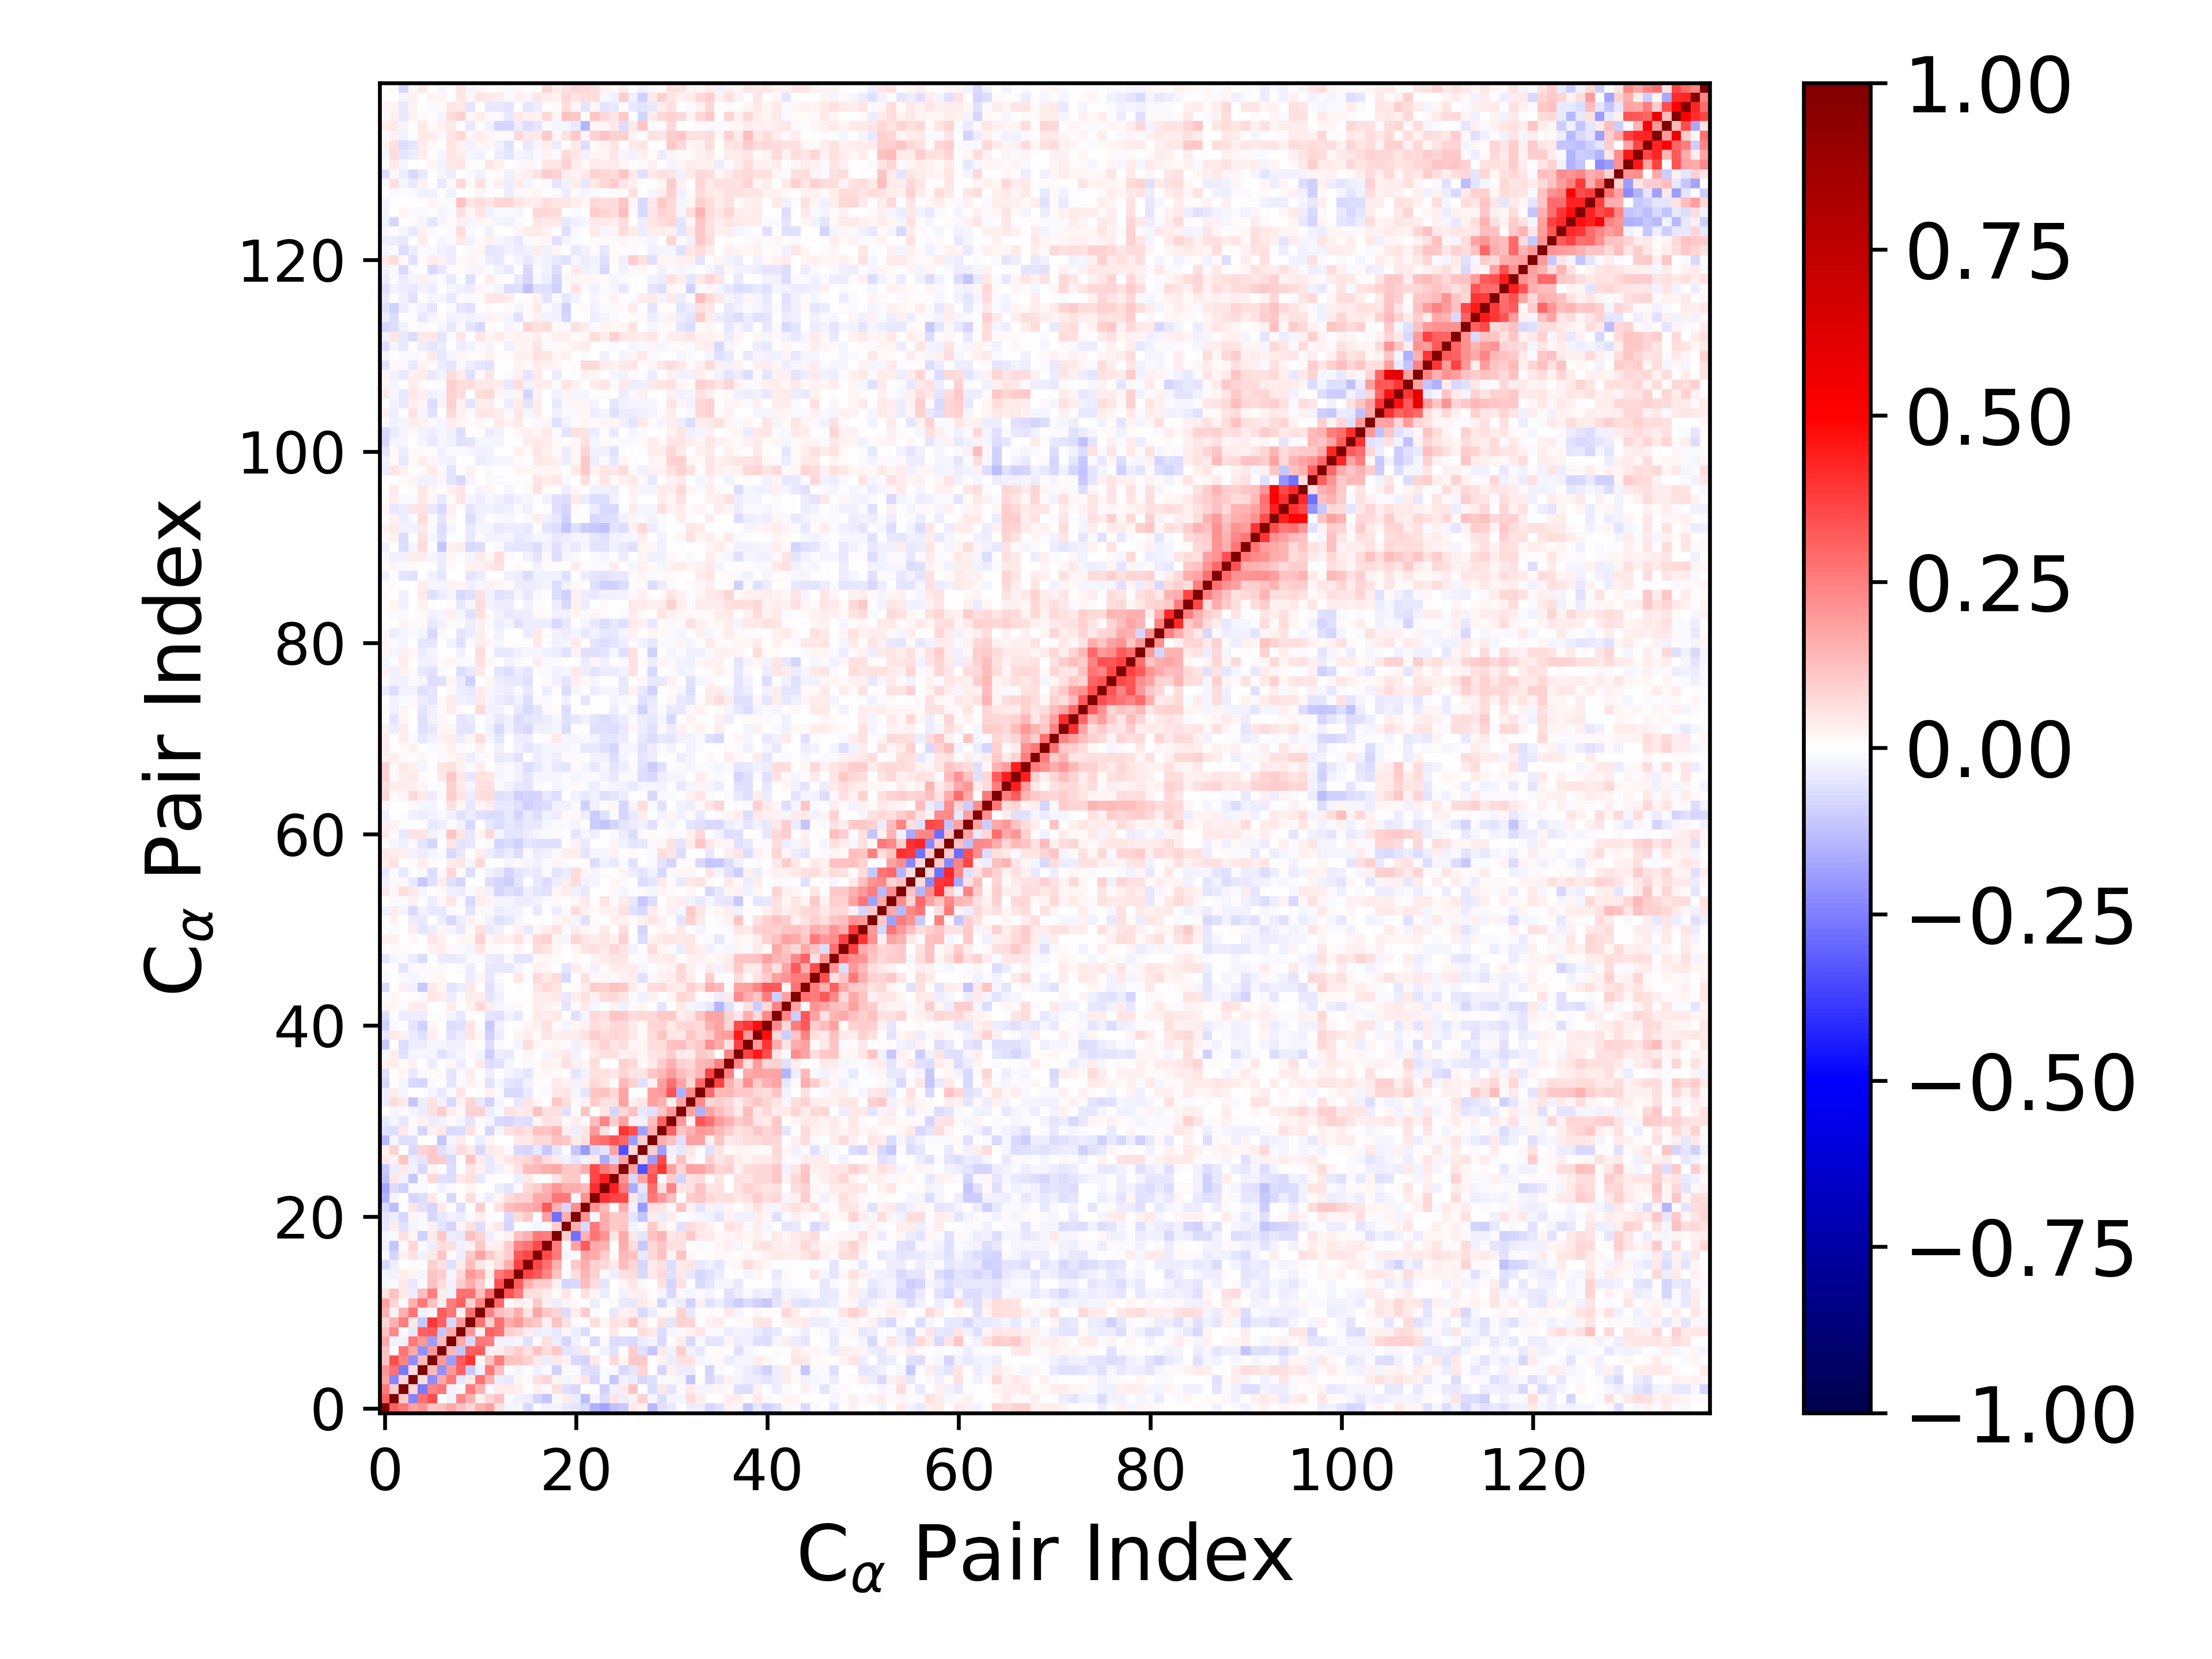

Source data for this figure (header and first rows):
1.000000000000000000e+00, 3.076238886468680156e-01, 2.600501163978120034e-01, 1.821561777796747439e-01, 2.100772294474206048e-01, 1.107839191396114281e-01, 1.240836499951495364e-01, 1.678755459503975256e-01, 1.189956594075663038e-01, 8.309938786370874020e-02, 1.550555459249221002e-01, 1.839841406105088284e-01, 6.079789585606069219e-02, -2.033148395919246593e-02, -2.279984417206550040e-02, -7.569555196997075630e-02, -1.445312145923174744e-02, -3.045407322823531771e-02, -2.248264202974796511e-02, -4.234993343218627915e-02, -5.007514542193414880e-02, -7.315736664677027767e-02, -1.523593460490893503e-01, -1.730210176603729222e-01
3.076238886468680156e-01, 1.000000000000000000e+00, 1.062637444032981937e-01, -2.358248812405328021e-01, 2.773215446849167654e-01, 3.483584300323836480e-01, 3.506056144417821901e-03, -2.989634456616428390e-02, 2.343430501969931967e-01, 1.524371890677024555e-01, 2.412174760010360117e-02, 8.483797072594337352e-02, 1.197233743623085933e-01, -1.035944239530405681e-02, -2.904051601281282258e-02, -3.217734219159505693e-02, -7.812842056319968531e-02, -1.099025477213835394e-01, -1.348070593686020481e-02, 3.455665253224935590e-02, -3.285176186321280001e-02, -1.266541331217238275e-01, -2.273416234303304514e-02, -6.272581355094408728e-02
2.600501163978120034e-01, 1.062637444032981937e-01, 1.000000000000000000e+00, 8.176616564078018068e-02, -2.649814547467345127e-01, 2.400081615113039690e-01, 2.698648578299253642e-01, -2.886403463276789733e-02, -1.146546697274163779e-02, 2.575317400290912384e-01, 1.527012294358003341e-01, -8.956066226649838161e-03, 4.181834382604472655e-02, 4.406783781136107414e-02, 3.834941077752217903e-02, 7.792940603336874321e-03, 2.641632294171305378e-02, -8.283001657335694462e-03, 5.623791466924277227e-02, -5.475267824871715705e-02, -7.515805482373960622e-02, 2.982705414141749098e-03, 4.843108476331503044e-04, -9.270428762353434549e-02
1.821561777796747439e-01, -2.358248812405328021e-01, 8.176616564078018068e-02, 1.000000000000000000e+00, 6.857331003379658896e-02, -2.188691433342875858e-01, 1.683214560947224048e-01, 2.603889890703300902e-01, -3.959476952343013445e-02, 3.945819474005964750e-02, 2.709850065468867308e-01, 1.510993617206908002e-01, -3.194252935796267068e-02, -4.594459712203333157e-02, 1.673308364576471877e-02, 1.306397942475569056e-02, 5.543184642648258525e-02, 8.479839307556212569e-02, 1.709284915016129336e-02, -1.814425552082948520e-02, 1.841402008557318712e-02, 5.079716966826680613e-02, -8.392709065547696023e-02, -1.549574108672363906e-02
2.100772294474206048e-01, 2.773215446849167654e-01, -2.649814547467345127e-01, 6.857331003379658896e-02, 1.000000000000000000e+00, 1.403976071679708948e-01, -2.142165079808875938e-01, 1.964039510045981762e-01, 3.116101601080469297e-01, -1.022726044660573763e-01, -3.063456799557619931e-02, 2.646273907337315379e-01, 1.269412319645235876e-01, -1.533677647249010248e-02, -1.621412517526756025e-02, -3.234069697406835846e-03, -2.615545060240436967e-02, -1.466134216419529186e-02, -8.616251215176294609e-02, -9.875355520162621900e-03, -1.457135374377291695e-02, -5.746638655965355391e-02, -6.999485329674549894e-02, -1.497882110835098944e-02
1.107839191396114281e-01, 3.483584300323836480e-01, 2.400081615113039690e-01, -2.188691433342875858e-01, 1.403976071679708948e-01, 1.000000000000000000e+00, 2.004019428412908144e-01, -1.908172636906809438e-01, 3.188681642625272872e-01, 3.966375566899760785e-01, 1.711663416156650186e-02, 1.209093137737712598e-01, 2.518188566285818331e-01, 1.188296252512275469e-01, 1.119509039396470312e-01, 8.700619514472196503e-02, 4.507800069283373484e-02, -3.696585664465251719e-02, 4.260554475881685177e-02, 2.496406767529074991e-02, -7.220432738712305454e-02, -7.877511706160121585e-02, 4.407092081280040291e-02, -2.639142892904692596e-03
1.240836499951495364e-01, 3.506056144417821901e-03, 2.698648578299253642e-01, 1.683214560947224048e-01, -2.142165079808875938e-01, 2.004019428412908144e-01, 1.000000000000000000e+00, 1.357938731725400472e-01, -1.119447457295292270e-01, 3.067669760343159080e-01, 3.174640762879469835e-01, 3.157680019570092284e-02, 3.627453527943986372e-02, 6.525103615143112989e-02, 9.614882071655056484e-02, 5.569264706945693116e-02, 1.146449989352810589e-01, 6.742936098744090057e-02, 1.084434548061618819e-01, -4.796244527030543020e-02, -4.601910571768801778e-02, 4.361458139841437737e-02, -5.888797804016066700e-03, -2.525994549874608849e-02
1.678755459503975256e-01, -2.989634456616428390e-02, -2.886403463276789733e-02, 2.603889890703300902e-01, 1.964039510045981762e-01, -1.908172636906809438e-01, 1.357938731725400472e-01, 1.000000000000000000e+00, 1.653382088930614446e-01, -7.333467401334760327e-02, 2.583209049971726401e-01, 2.537649112151359465e-01, -2.685136881111966148e-02, -2.796586924271560193e-02, -1.899706404140500890e-02, -5.637748206842742305e-02, 9.622960482068437099e-03, 5.570167089413635003e-02, -3.568330762106456527e-02, -7.873428952737686337e-02, -3.087405427602244595e-02, -1.175389151335209898e-04, -7.668005796769405968e-02, -9.479621705812107252e-03
1.189956594075663038e-01, 2.343430501969931967e-01, -1.146546697274163779e-02, -3.959476952343013445e-02, 3.116101601080469297e-01, 3.188681642625272872e-01, -1.119447457295292270e-01, 1.653382088930614446e-01, 1.000000000000000000e+00, 2.014714331917964174e-01, 2.372636364017966307e-02, 3.066282265786736683e-01, 2.756237220361220097e-01, 9.398797937557828996e-02, 7.279018559077303496e-02, 3.378196093407518502e-02, -3.557802015431999615e-02, -2.577708795471416944e-02, -3.998216115103246648e-02, 2.101440979790102428e-02, -3.411994633552442591e-02, -6.454482179675406772e-02, -7.244619586597928103e-03, -8.246436371143998781e-04
8.309938786370874020e-02, 1.524371890677024555e-01, 2.575317400290912384e-01, 3.945819474005964750e-02, -1.022726044660573763e-01, 3.966375566899760785e-01, 3.067669760343159080e-01, -7.333467401334760327e-02, 2.014714331917964174e-01, 1.000000000000000000e+00, 2.784114719200055377e-01, 8.596328337703915135e-02, 2.769284506314939054e-01, 1.617021705940798748e-01, 1.987478330405662852e-01, 1.257331590416673472e-01, 1.066031228650599072e-01, 2.766147181639751207e-02, 1.175375350260685348e-01, 6.098768933956182081e-02, -1.056951908606804796e-02, 1.013178832670332853e-03, 6.534509330829912921e-02, 1.794130427351715157e-02
1.550555459249221002e-01, 2.412174760010360117e-02, 1.527012294358003341e-01, 2.709850065468867308e-01, -3.063456799557619931e-02, 1.711663416156650186e-02, 3.174640762879469835e-01, 2.583209049971726401e-01, 2.372636364017966307e-02, 2.784114719200055377e-01, 1.000000000000000000e+00, 2.374382817217954578e-01, 1.301081982432517603e-01, 1.009786799729038426e-01, 1.580644805354535221e-01, 5.080923904905317035e-02, 1.788017786998654934e-01, 1.069935410780988166e-01, 8.221147569618003637e-02, -6.803682962460728956e-02, 3.601387619673235285e-02, 1.009300683175826524e-01, -9.041649147170982559e-03, 3.330513532869062467e-03
1.839841406105088284e-01, 8.483797072594337352e-02, -8.956066226649838161e-03, 1.510993617206908002e-01, 2.646273907337315379e-01, 1.209093137737712598e-01, 3.157680019570092284e-02, 2.537649112151359465e-01, 3.066282265786736683e-01, 8.596328337703915135e-02, 2.374382817217954578e-01, 1.000000000000000000e+00, 2.897485014960035632e-01, 1.240364386336015659e-02, 3.545070617115781558e-02, 1.565033565424064563e-02, 1.045039185187819630e-01, 2.423699994750366446e-02, -3.478525305653324545e-02, 2.054901325771510065e-02, 1.471374320263925915e-02, -5.593263912439080249e-03, -3.348673205390914620e-02, -1.964894328987727701e-03
6.079789585606069219e-02, 1.197233743623085933e-01, 4.181834382604472655e-02, -3.194252935796267068e-02, 1.269412319645235876e-01, 2.518188566285818331e-01, 3.627453527943986372e-02, -2.685136881111966148e-02, 2.756237220361220097e-01, 2.769284506314939054e-01, 1.301081982432517603e-01, 2.897485014960035632e-01, 1.000000000000000000e+00, 3.428272987387620541e-01, 2.602685144110981064e-01, 6.812180050521142449e-02, 6.158874838215661063e-02, 3.686838142939218715e-02, 1.463381001002655307e-02, 4.968010543382852390e-02, -4.816080749239988988e-03, 6.097967314710506931e-02, 2.122407864934479707e-02, -3.449790716907018273e-02
-2.033148395919246593e-02, -1.035944239530405681e-02, 4.406783781136107414e-02, -4.594459712203333157e-02, -1.533677647249010248e-02, 1.188296252512275469e-01, 6.525103615143112989e-02, -2.796586924271560193e-02, 9.398797937557828996e-02, 1.617021705940798748e-01, 1.009786799729038426e-01, 1.240364386336015659e-02, 3.428272987387620541e-01, 1.000000000000000000e+00, 3.130861604502725437e-01, 1.569031067329293150e-01, 9.784129198987535914e-02, 9.464631275346865880e-02, 2.899500337486909593e-02, -8.578955377283689621e-02, -7.793385856933088274e-02, 1.273767374028255406e-01, 6.696867138725089152e-02, -5.097327423168314386e-02
-2.279984417206550040e-02, -2.904051601281282258e-02, 3.834941077752217903e-02, 1.673308364576471877e-02, -1.621412517526756025e-02, 1.119509039396470312e-01, 9.614882071655056484e-02, -1.899706404140500890e-02, 7.279018559077303496e-02, 1.987478330405662852e-01, 1.580644805354535221e-01, 3.545070617115781558e-02, 2.602685144110981064e-01, 3.130861604502725437e-01, 1.000000000000000000e+00, 3.673764681992462977e-01, 3.219398075238272816e-01, 2.413030984660771150e-01, 1.236389908667782228e-01, -7.589196159873025718e-03, 6.708818552912246269e-02, 1.414139768617163617e-01, 8.903583697340380909e-02, -8.085546368293228259e-03
-7.569555196997075630e-02, -3.217734219159505693e-02, 7.792940603336874321e-03, 1.306397942475569056e-02, -3.234069697406835846e-03, 8.700619514472196503e-02, 5.569264706945693116e-02, -5.637748206842742305e-02, 3.378196093407518502e-02, 1.257331590416673472e-01, 5.080923904905317035e-02, 1.565033565424064563e-02, 6.812180050521142449e-02, 1.569031067329293150e-01, 3.673764681992462977e-01, 1.000000000000000000e+00, 3.656182430421354157e-01, 2.812458499025743963e-01, 1.555802915044649515e-01, 4.070953432430418281e-03, 1.027322638847984193e-01, 1.610286345773140615e-01, 9.090789055026943233e-02, 7.354248735927380876e-02
-1.445312145923174744e-02, -7.812842056319968531e-02, 2.641632294171305378e-02, 5.543184642648258525e-02, -2.615545060240436967e-02, 4.507800069283373484e-02, 1.146449989352810589e-01, 9.622960482068437099e-03, -3.557802015431999615e-02, 1.066031228650599072e-01, 1.788017786998654934e-01, 1.045039185187819630e-01, 6.158874838215661063e-02, 9.784129198987535914e-02, 3.219398075238272816e-01, 3.656182430421354157e-01, 1.000000000000000000e+00, 3.583110716598184586e-01, 2.613898593576807761e-01, -1.767943774622467851e-02, -6.915509259116261293e-05, 1.775752056580656713e-01, 1.668603107142061781e-01, 1.009452789315684051e-01
-3.045407322823531771e-02, -1.099025477213835394e-01, -8.283001657335694462e-03, 8.479839307556212569e-02, -1.466134216419529186e-02, -3.696585664465251719e-02, 6.742936098744090057e-02, 5.570167089413635003e-02, -2.577708795471416944e-02, 2.766147181639751207e-02, 1.069935410780988166e-01, 2.423699994750366446e-02, 3.686838142939218715e-02, 9.464631275346865880e-02, 2.413030984660771150e-01, 2.812458499025743963e-01, 3.583110716598184586e-01, 1.000000000000000000e+00, 2.543211437515344175e-01, 9.917057357950538957e-03, 1.820585751190190726e-01, 3.210361605827291576e-01, 1.659815136364887478e-01, 1.510631202896495773e-01
-2.248264202974796511e-02, -1.348070593686020481e-02, 5.623791466924277227e-02, 1.709284915016129336e-02, -8.616251215176294609e-02, 4.260554475881685177e-02, 1.084434548061618819e-01, -3.568330762106456527e-02, -3.998216115103246648e-02, 1.175375350260685348e-01, 8.221147569618003637e-02, -3.478525305653324545e-02, 1.463381001002655307e-02, 2.899500337486909593e-02, 1.236389908667782228e-01, 1.555802915044649515e-01, 2.613898593576807761e-01, 2.543211437515344175e-01, 1.000000000000000000e+00, 9.378180947334530115e-02, -2.736187330721206457e-01, 1.546679356838366048e-01, 2.656834816615073480e-01, 2.072675010967527376e-01
-4.234993343218627915e-02, 3.455665253224935590e-02, -5.475267824871715705e-02, -1.814425552082948520e-02, -9.875355520162621900e-03, 2.496406767529074991e-02, -4.796244527030543020e-02, -7.873428952737686337e-02, 2.101440979790102428e-02, 6.098768933956182081e-02, -6.803682962460728956e-02, 2.054901325771510065e-02, 4.968010543382852390e-02, -8.578955377283689621e-02, -7.589196159873025718e-03, 4.070953432430418281e-03, -1.767943774622467851e-02, 9.917057357950538957e-03, 9.378180947334530115e-02, 1.000000000000000000e+00, 1.619434396393382714e-01, -7.257738111566852668e-02, 2.640158674680215256e-01, 1.611902734627071454e-01
-5.007514542193414880e-02, -3.285176186321280001e-02, -7.515805482373960622e-02, 1.841402008557318712e-02, -1.457135374377291695e-02, -7.220432738712305454e-02, -4.601910571768801778e-02, -3.087405427602244595e-02, -3.411994633552442591e-02, -1.056951908606804796e-02, 3.601387619673235285e-02, 1.471374320263925915e-02, -4.816080749239988988e-03, -7.793385856933088274e-02, 6.708818552912246269e-02, 1.027322638847984193e-01, -6.915509259116261293e-05, 1.820585751190190726e-01, -2.736187330721206457e-01, 1.619434396393382714e-01, 1.000000000000000000e+00, 2.129167382024656219e-01, -2.084047444537258376e-02, 1.611638812049832614e-01
-7.315736664677027767e-02, -1.266541331217238275e-01, 2.982705414141749098e-03, 5.079716966826680613e-02, -5.746638655965355391e-02, -7.877511706160121585e-02, 4.361458139841437737e-02, -1.175389151335209898e-04, -6.454482179675406772e-02, 1.013178832670332853e-03, 1.009300683175826524e-01, -5.593263912439080249e-03, 6.097967314710506931e-02, 1.273767374028255406e-01, 1.414139768617163617e-01, 1.610286345773140615e-01, 1.775752056580656713e-01, 3.210361605827291576e-01, 1.546679356838366048e-01, -7.257738111566852668e-02, 2.129167382024656219e-01, 1.000000000000000000e+00, 2.143916306586496068e-01, 1.403400045450488853e-01
-1.523593460490893503e-01, -2.273416234303304514e-02, 4.843108476331503044e-04, -8.392709065547696023e-02, -6.999485329674549894e-02, 4.407092081280040291e-02, -5.888797804016066700e-03, -7.668005796769405968e-02, -7.244619586597928103e-03, 6.534509330829912921e-02, -9.041649147170982559e-03, -3.348673205390914620e-02, 2.122407864934479707e-02, 6.696867138725089152e-02, 8.903583697340380909e-02, 9.090789055026943233e-02, 1.668603107142061781e-01, 1.659815136364887478e-01, 2.656834816615073480e-01, 2.640158674680215256e-01, -2.084047444537258376e-02, 2.143916306586496068e-01, 1.000000000000000000e+00, 4.065636547097816744e-01
-1.730210176603729222e-01, -6.272581355094408728e-02, -9.270428762353434549e-02, -1.549574108672363906e-02, -1.497882110835098944e-02, -2.639142892904692596e-03, -2.525994549874608849e-02, -9.479621705812107252e-03, -8.246436371143998781e-04, 1.794130427351715157e-02, 3.330513532869062467e-03, -1.964894328987727701e-03, -3.449790716907018273e-02, -5.097327423168314386e-02, -8.085546368293228259e-03, 7.354248735927380876e-02, 1.009452789315684051e-01, 1.510631202896495773e-01, 2.072675010967527376e-01, 1.611902734627071454e-01, 1.611638812049832614e-01, 1.403400045450488853e-01, 4.065636547097816744e-01, 1.000000000000000000e+00
-1.204303032931349909e-01, 5.308643744527731523e-02, -2.346700165818018866e-02, -1.053093145495499483e-01, -1.467676741610827659e-02, 7.459201809806050021e-02, -5.971873274503316370e-02, -6.566609831385743223e-02, 4.049265231449343527e-02, 5.750114445803203300e-02, -4.455650621601024708e-02, 9.709742870407217161e-03, 3.495556008111031735e-03, 2.552942552028643602e-03, -3.714884033132562213e-02, 4.215994649426482027e-02, 1.031615918259740430e-02, -1.666666091144399777e-03, 5.154584392999753129e-02, 1.073236762929731108e-01, 1.075371581371421664e-01, -1.168314348596811081e-03, 3.652198173983090546e-01, 4.444013841632624695e-01
-1.070174005274986684e-01, -3.688862838544937350e-02, 4.078156440848081793e-02, -2.837005677178824903e-02, -7.605907392924179944e-02, 2.238775963096935676e-02, 7.049532140573712240e-03, -6.294800148528970074e-02, -4.716693511498927516e-03, 5.036192751732480877e-02, 3.100498751674172701e-02, -4.563823666466659129e-02, -3.087742114870933169e-02, 2.066797784342831734e-02, 5.817571938301346890e-02, 1.310433991635836237e-01, 1.341050670938407907e-01, 1.624425431297198963e-01, 1.670987710050993447e-01, 1.162525565888981455e-01, 1.029543162084659152e-01, 1.591227044104985278e-01, 3.566831955928980724e-01, 2.644450205474488946e-01
3.906865980631698404e-02, 2.956249076179309071e-02, 1.127882242446501260e-01, -3.863848643042757519e-02, -4.825134989155796528e-02, 1.064047467309717221e-01, 9.934587888809492950e-02, -7.725902569241202555e-02, -7.015525066700641424e-03, 1.145847974347725118e-01, 3.668712001438213799e-02, -4.576096380775000749e-02, 2.918250958214899105e-02, 4.716026501848911284e-02, 6.387966079926771235e-02, 8.499905914572303267e-02, 1.178140800662784704e-01, 6.564654145701494248e-02, 4.395978735479675464e-02, -2.607468798302370674e-02, -5.133877625398246269e-02, -2.466111094060920855e-02, 4.574186875692613091e-02, -1.578136172371631674e-01
2.973239851512301732e-02, 8.748608942899825658e-02, -6.858297097243044524e-03, -7.292555325173330494e-02, 8.422914196093171657e-02, 1.049997961021200826e-01, -5.678924000762717444e-02, -3.448429517814595446e-02, 6.762931442044373131e-02, 4.187595599623500364e-02, -7.115190412382339791e-02, 4.349561941279109223e-02, 3.240923165370591247e-02, -1.160000496350652339e-02, -7.811221354866704214e-02, -8.442691075186498084e-02, -4.347934376058024825e-02, -1.034969676764395663e-01, -4.956706503283073856e-02, -1.023480244906490103e-02, -1.145183216775011587e-01, -2.017503716617543019e-01, -7.668452730362197711e-02, -4.709293744014851624e-02
-1.381307408794747171e-01, -1.834598457654704889e-02, -6.590902843930634969e-02, -5.495546869252597444e-02, 2.538429789702990533e-03, -6.073861406610693743e-03, -1.158646004626887882e-01, -2.016851392987961331e-02, 4.179756180476631305e-02, 6.365543780511539497e-03, -3.693799448492068871e-02, 2.109971111611819161e-02, 7.405022934451828236e-03, 5.561343330680043086e-03, 4.257511233506235115e-02, 4.093357625568208591e-02, 7.629526641316697333e-02, 7.235995017021279452e-02, 1.207022495707902043e-01, 1.049754096552288352e-01, 3.720722128630372938e-02, 5.826188602184041027e-02, 2.646681997135563735e-01, 2.835327182004641067e-01
-6.113680025067955159e-02, -6.318220227054348326e-02, 4.119720858699882360e-02, -1.057165747024061027e-02, -8.456330087367759651e-02, 2.594891488254880835e-02, 4.199777365493042453e-02, -7.469408230256402437e-02, -6.492150646363564759e-02, 5.679005940027416488e-02, 1.443369850982576495e-02, -7.824311232253353121e-02, -1.838198995797244925e-02, 5.695371402246979936e-02, 7.568159208404098837e-02, 6.083062964154358626e-02, 1.171960492152906846e-01, 1.127940717031852974e-01, 1.462941109659296468e-01, 3.671970043858338584e-02, -3.588188161075499261e-02, 5.461970370224605853e-02, 2.023539635487547617e-01, 6.196344977563698203e-02
-3.955278914500563042e-02, -1.867868643766328399e-02, -5.347507205253423934e-02, 1.524255443333825781e-02, 2.728348407729905278e-02, -3.401744275058395106e-02, -2.429075438928118141e-02, 1.146773718648180784e-02, -1.774375420154200578e-02, -4.914941391508177021e-02, 1.051356823186510615e-02, -1.730017462716091844e-02, -7.245544317083667252e-02, -8.046991139858344910e-02, -6.104168376097485194e-02, -6.642297718770359682e-02, 1.655398120811715779e-02, 5.735935217640612122e-02, 5.328142091589310736e-02, 1.387773058335186813e-02, 3.734670649378167562e-02, 1.027388926899239219e-02, 1.293543142072553220e-01, 2.364739395018034263e-01
-5.894879016791328315e-03, -1.780330675862059481e-02, 1.418377560022414385e-02, -1.788680692459467675e-02, -3.280557783974662883e-02, 5.484484809695820001e-02, 1.010841945948881687e-01, 3.542751054040081671e-02, -1.528725130396796708e-02, 8.784505256309203813e-02, 9.047712967935790662e-02, -3.503817455519543655e-02, -1.334837512045966047e-02, 6.166935821078387697e-02, 4.114208603765256295e-02, 4.344784430957682186e-02, 1.178844362122089817e-01, 6.100503050867402827e-02, 6.124048280414700479e-02, -6.067542907257341550e-02, -2.815025243318086245e-03, 1.142204939991749713e-01, 2.582865702412293421e-03, 5.191618641925177524e-02
-3.518221036635629101e-02, 6.859722354497663210e-02, 4.004706614964852196e-02, -1.143095271425639686e-01, -3.537406861929374979e-02, 6.152511499295164332e-02, -2.685911252272086061e-02, -7.136566234174153422e-02, 3.124160716516547961e-02, 7.987500366755641290e-02, -4.008135971030613726e-02, -8.609489275820243759e-02, -1.776540536631761313e-02, -4.800435982064751167e-03, -4.637873256019759555e-02, 4.733276786916288531e-02, 1.667987354775747957e-02, 2.233117912683730850e-03, 1.040423869522578981e-01, 6.253245657250555700e-02, -1.333795856950822749e-02, 2.870049475406986558e-02, 1.005107827007172966e-01, 5.815644111797062948e-02
-3.193352826729313476e-02, 3.867882643528827713e-02, -1.684154806654747025e-02, -4.826819040962108151e-04, 2.940870021726106533e-03, -1.587115684472133192e-02, -4.175802777649573888e-02, -9.849108650289279537e-03, 5.342501753568849876e-02, 6.856941192226886396e-03, -7.583551007149707049e-03, 2.500397662528317660e-02, -1.061524833886545900e-02, -7.703499793927340300e-02, -7.636412931496583401e-02, -4.015622557707970719e-02, -2.458955699072423295e-03, -1.343469307746061360e-02, 3.953856702064561385e-02, 4.802451176538649613e-02, -1.587199087906487546e-02, -4.733907323137766243e-02, 1.109413808133806467e-01, 1.186812139041129588e-01
-7.899371849541755863e-02, 1.373120552901181462e-03, -1.704814756881386020e-02, -7.346507588284406642e-02, -8.572026517529646172e-02, -9.613911973138820552e-03, 3.726309650812884185e-04, -5.383899701453047359e-02, -1.466987694635450007e-02, 2.784599851671303375e-02, 1.235915857000421426e-02, -5.863523854924655027e-02, -1.616302944279515708e-02, -5.435168882845033828e-02, -5.601233880160125939e-02, -3.092969524526005543e-02, 1.246327987922888486e-02, -3.374275730433194329e-03, 4.525064005269454487e-02, 2.580176530285667111e-02, -3.063400029080412534e-02, 2.425083276221673065e-02, 7.539926907629626585e-02, 5.320125261496559677e-02
-5.510796667843777252e-02, 1.491694655754840625e-03, 1.894214302038832801e-02, -4.024035533492890948e-02, -7.850766286781902387e-03, 1.042290465857592316e-02, 8.738838064178768711e-03, -5.277741212612359345e-02, -1.476514760429278698e-02, 3.528672267912050242e-02, -5.709231625790287803e-04, -3.334660891464586580e-02, -6.527108361408642812e-03, -2.287305719954925778e-02, -3.739608494686236240e-02, -4.776508867143871434e-02, 1.072318342970058312e-02, 1.911546090990915575e-02, 9.026537051739466286e-03, 5.790534331286972640e-03, -5.380103501985961795e-02, -2.739747707528000786e-02, 5.992192582224521030e-02, 6.244900035070896638e-02
2.440577726852110121e-02, 3.829357116823341872e-02, 1.192176166559083192e-02, 2.360546453906009479e-02, 6.340074615123101991e-03, -3.903713580612090672e-02, -7.188252339262713418e-03, 1.787730957703003928e-02, -3.186220003596803435e-02, -1.232101419134039094e-03, 4.459254236936583543e-02, -6.278010674108218392e-02, -5.469040655886636682e-02, -2.126408246039145772e-02, -7.631406070326169667e-03, -1.110520597087145608e-02, 1.509818214061696418e-02, 3.108297348936456608e-02, 1.974699165346302174e-02, 6.248447507185524163e-02, 2.520095785378431014e-02, 1.735031746102824735e-02, 6.602329438318112198e-02, 4.676973462901903508e-03
-2.220088567415770542e-02, 3.435045332701982396e-02, -6.225215990055574938e-02, -1.835852512322995109e-02, -2.239203075293453096e-02, -2.252269248040991365e-02, -5.954208910346486111e-02, -3.701460334554251136e-02, -2.243463297372708803e-02, 1.092673509027446317e-02, -1.940687468034877489e-02, -1.012204021078854654e-01, -3.303503355335924568e-02, -4.030264237768796387e-02, -2.146155167637962282e-04, 2.026136544109430684e-02, 1.288078971201758348e-03, -1.632833275541015899e-02, 3.040035651778895051e-02, 4.625050992654598792e-02, -2.955500285771929178e-02, -6.180595117216453223e-03, 4.610967911368665795e-02, 5.732520109744262959e-02
-1.080650043891158707e-01, 7.457556354066269093e-03, -6.556006202871345057e-02, -3.650451162998449850e-02, -3.865661644099689653e-02, -1.624202252208358996e-02, -1.573543300378101722e-02, -2.611522509946831785e-02, -2.742456620095381353e-02, 1.320560124325885140e-02, 4.391798763577751952e-03, -6.606531084078988425e-02, -1.416776659862835352e-02, -5.460911805907823699e-03, -1.942112771398483984e-02, 6.275744582684478212e-02, 1.762061401711559339e-02, 9.125790293095752473e-03, 2.007142655554722960e-02, -1.041878950918653270e-02, -2.643372239333586018e-02, 2.461421002224698298e-02, 5.776070094374675251e-02, 9.035113394469049264e-02
-4.204149286512844780e-02, 3.943780606144111495e-02, 2.571401088352155348e-02, -3.720907020511213248e-02, -5.781169352340578133e-02, 3.801921825093164398e-02, -2.848727741562613516e-03, -5.843428591272503692e-02, -3.489717123005631888e-02, 5.408857681583188748e-02, 1.579046854826535520e-02, -9.360443704184012725e-02, -3.852648405809336318e-02, -2.474383676803360889e-03, 1.702736095204080563e-02, 3.743089828731300389e-02, 9.398426276913163929e-03, 5.158831336103295029e-02, 2.974432574471808088e-02, 3.142038933222936203e-02, 3.796558817028949234e-02, 6.034239724964618468e-02, 9.531865705326478255e-02, 6.675217038982728113e-02
-8.609183243984538936e-02, -1.427161357002628382e-02, -3.500709919948725990e-03, -4.777135953841512434e-02, -8.777254940891801582e-02, 1.989214875155954909e-02, 2.234023411607638943e-03, -6.966175149518724630e-02, -6.080577913589949035e-02, 4.880415151442625554e-02, -3.986201669929395792e-03, -1.060477667375540334e-01, -2.487098997400524064e-02, -2.268988472130359271e-04, 1.717399399558554903e-04, 1.618957626947958861e-02, 2.585035094860795718e-02, 5.574753449796143040e-02, 8.582179171743316293e-03, -1.653528885572448995e-02, 2.201124557970325635e-02, 2.953200671094419541e-02, 6.883335448041963400e-02, 5.109068091575953707e-02
-6.714711095714863409e-02, -6.280677033843079515e-03, -3.779446090002133718e-02, -3.464466840582676455e-02, -3.474553016093427649e-02, -4.006758181531885031e-03, 1.219894241229099903e-02, -2.057466923124713284e-02, -4.212055283387274029e-02, 5.148038314114609937e-03, 2.182686444177754940e-04, -5.332110415721603991e-02, -6.081828940442342291e-02, -2.595662216122458441e-02, -4.444543505475608003e-02, 1.921191944873491342e-03, 4.555036268955548612e-02, 3.226322301309402646e-02, 4.035760499684704072e-02, 2.422968772300876632e-03, -5.951668318060195084e-02, -1.978523665687409103e-02, 7.593484135558020709e-02, 5.897661794660426920e-02
1.933180142565688389e-02, 1.591664353050554689e-02, -1.534842049234370204e-02, 3.776494557529255086e-02, 3.497672714567852392e-02, 1.710691498334765024e-03, -2.458697848457163174e-03, 3.742179309857350533e-02, 2.584047391738130122e-03, 2.617210826067787460e-02, 7.211335933485273075e-02, 3.724735187146321902e-02, -2.075437122420992903e-02, -1.128227693839338637e-02, 1.198636401755336957e-02, -2.389165041541404817e-03, 3.253946465604245358e-02, 2.703483969713032370e-02, 2.286175646864840524e-02, -4.769479737430569466e-02, -1.094269728117714356e-02, 4.351562977660467652e-02, -2.268358117520595518e-02, 3.222792416753946388e-03
-1.131907606580981850e-02, 1.763753612222189113e-02, 1.257387292711766068e-03, 9.786924463918761710e-03, -1.558323884838076941e-02, 5.258135939020983779e-02, 3.210513957377496286e-02, -3.805673914861264218e-02, -1.104754589415322258e-02, 3.371030287670713499e-02, 3.376768733703457842e-02, -5.286184167507774340e-02, -2.935275841631490579e-02, 7.707769527589013007e-03, 3.559828494211980058e-04, 1.734073678236637030e-03, 3.351424746462182414e-02, 3.440788100029864433e-02, 4.570634303676625321e-02, -4.358135385860121419e-02, 3.443718197609280107e-02, 6.054586201228596976e-02, 2.641376228130130899e-02, 6.345306510207211759e-02
-7.353082406660768622e-02, 1.059975841240176641e-04, 2.557289154209773513e-02, -2.842459350242639363e-02, -1.028813020648548099e-01, 4.471378833095245031e-02, 1.609506841549743564e-02, -5.383269514829595870e-02, -3.460309445366512027e-02, 4.239942956601808199e-02, 3.351588335020496117e-03, -6.187192554038345449e-02, -1.672615771952964264e-02, 1.442613478193755785e-03, -7.163274647394840718e-03, 1.585986299354088993e-03, 4.697525039130887731e-02, 7.651729489431913223e-02, 5.437523271969054578e-02, 2.901375843129863109e-03, 1.379033708475482095e-02, 3.409158234393613179e-02, 9.743229007668569031e-02, 8.917698660366200902e-02
-1.080471300390309537e-02, 6.972507703346895666e-03, -1.452020970703175873e-02, -1.883376894189360551e-02, -8.551501820414933452e-03, 1.270097561877675703e-02, 1.708645375148412290e-02, 4.851400659397243909e-03, -7.652800370293717097e-03, -3.411240351734760173e-02, 2.100702497952208064e-02, -4.231987074008827093e-02, -9.096194405942562705e-03, 2.641946558823189597e-03, 5.165010236142936889e-02, -7.508335527913130407e-03, 7.774869150367384740e-02, 4.614124700610851976e-02, 6.455781225547252422e-02, -7.712085279966417184e-02, -2.520698903193602410e-03, 6.072765228772961793e-02, 1.506064795507517338e-02, 2.181483450954263895e-02
-5.671778143311623568e-03, 1.663894035059707921e-03, -5.402285618324082633e-02, -1.304032911095522225e-02, -1.485952585397087335e-02, 1.248871935954770640e-02, -1.527840789718310811e-02, -9.491566899768027338e-05, -1.474521469569782528e-02, -3.418986466694971804e-02, -1.218981060915250766e-03, -4.031810026743264108e-02, -4.082646731490986031e-02, -4.159924443885349571e-02, -1.929066374588587693e-02, -3.514029843912780046e-03, 2.970405288292545312e-02, 1.618396179075056243e-02, 6.843690863468546159e-03, -5.208699157214349840e-02, 3.657446543080875023e-02, 1.465012583200620520e-02, -2.866851083178422605e-02, 1.506894005859226761e-02
-5.070211224204922151e-02, -2.122177206406745259e-02, -1.130013069863920055e-02, -3.134488973718144861e-02, -6.799623476981911385e-02, -1.012498288594529915e-03, -3.162017888510494645e-02, -4.552172106563464465e-02, -3.855622511967014138e-02, -1.298030948552050638e-02, -1.359294500515060601e-02, -3.738966269927559288e-02, -4.087546297891524877e-02, -9.957277596432246095e-03, -4.763833365158753885e-02, -5.050097035801305589e-02, 7.968792180672541747e-03, 2.276030472980765385e-02, 1.495633907207856612e-02, 4.062714768923836317e-03, 1.339292946383462135e-02, -7.723800795333025417e-03, 2.066646331497249897e-02, 4.324687923144086149e-02
-7.781914631925398312e-03, 1.501958101830958188e-02, 1.321171751898881155e-02, -5.288925538713603117e-03, -4.245042254688840416e-03, 2.356609749132581796e-02, 3.169353661995912008e-02, 9.624009594074887583e-03, -8.618225551017296218e-03, -1.852287936203243779e-02, 5.304158825974781416e-02, 1.226474058887414183e-02, 1.147944854771537106e-02, -4.273045190904715268e-03, 2.341958216629240822e-02, 4.358813903636429149e-03, 6.680681361264834139e-02, 4.736251400111394366e-02, 2.286576828389826413e-02, 3.080976539412819994e-03, 2.283451708098640023e-02, 4.967206610362540770e-02, 6.133802953602264518e-02, 4.382557228417145040e-02
2.507886042775327173e-02, 2.698764833267795760e-02, 7.602767626014223824e-03, 1.216736769361333528e-02, -4.078747354187692818e-03, 5.433726500859872854e-02, 2.813803405494296264e-02, -8.783253874660442795e-04, 1.932360013778918612e-02, 2.159847618694947513e-02, 9.197853895234098243e-02, 1.725981758604717975e-02, 3.346782316947602420e-02, 3.090447772355156900e-02, 5.739947206103459404e-02, 1.465162301473149631e-02, 7.440029504688208672e-02, 8.887138442248740389e-02, 1.670830834714969251e-02, -1.844733690574984486e-02, 8.148834726700127096e-02, 4.766247727716393240e-02, 3.672340832200748223e-02, 5.019288517712484216e-02
-2.628321518721465390e-03, -1.331744642046752032e-02, -2.344363342827804255e-03, 3.288050954549063404e-02, -4.908906565748422102e-02, -3.299191417886426780e-02, 1.915829963325482027e-02, -1.644629617482575024e-02, -4.133081105685358636e-02, 9.198663339791007115e-03, 6.165347284573131220e-02, -4.054033011050407753e-02, -2.577851651892516111e-02, -2.270504209343796216e-03, 2.531957820818456217e-02, -4.307236363144593266e-02, 1.760906573494908783e-02, 3.125484213498319619e-02, 5.670958179959307427e-02, -8.018942899652829054e-03, 3.334443504778112494e-02, 1.709411171832652537e-02, 1.213763339166400862e-02, 4.263178881549287841e-02
-4.236156860182660813e-03, 2.375050495776036968e-02, 5.401418081049175028e-03, -3.435826345526134945e-02, -4.600995461097345113e-02, -2.148188079363579821e-04, -3.703104358326766987e-02, -7.307466871649902218e-02, -3.708276716198786321e-02, 2.445414663728824947e-02, 8.296677285250844344e-03, -2.536995231571134712e-02, -5.639786688063740117e-02, -3.939421132697625005e-02, -2.008168464521685806e-02, -4.619805579265007754e-03, -4.440534808518355019e-03, -6.757018582527415246e-03, 2.015385717126062098e-02, 2.805748260615556142e-02, -1.735612943475816142e-02, -6.184219671120911449e-02, 1.093605464432968917e-02, -7.726278981496621442e-03
-2.786035513940095590e-02, 3.149319042284003806e-02, -2.147075915847521110e-02, -7.173132716434162115e-02, -2.960032296722867051e-02, -3.973040430184028582e-02, -4.645713284584359476e-02, -1.388000634232644005e-02, 3.747293589489529737e-03, -5.308532781865596406e-02, 1.095247371001200481e-02, -1.188289163598355708e-02, -3.240364223349032069e-02, -3.095715277768033499e-02, -2.476900052860283447e-02, -7.256182516058604180e-04, -4.018677309752845261e-02, -6.406263850607948158e-04, -3.203604915400085074e-02, -1.435751356158601263e-02, 6.733489072822254617e-02, 2.927224625200829447e-02, 7.939137095777336339e-03, 2.831394699717399571e-02
2.791125257415548715e-03, -1.489472666210297364e-02, -8.806475318284634132e-03, 2.441377714382379424e-02, -1.775620977068931294e-03, -3.673427758368508211e-02, 1.947941070173794462e-02, 5.261774930720729965e-02, -9.428533891250201471e-03, -7.386052552173465180e-02, 3.530924274097099747e-02, 1.648977962835944042e-02, -1.802893155392322130e-02, -2.276810280728492827e-02, -3.396325478755448518e-02, -3.370764212587696457e-02, -2.358230229958643148e-02, -1.202344820495666704e-02, 1.369422842141398804e-02, -5.114281950203332719e-03, 2.179955031519726846e-02, 4.597257415442448231e-02, 7.253299292621226239e-03, 5.127029060289603479e-02
4.057814647436219779e-02, 1.754728957704072834e-02, 6.430858006424171325e-02, 4.474655659942913810e-02, -1.971241846105510273e-02, -2.370186625354503245e-03, 1.162812709452414744e-02, -2.499597257158773025e-02, -3.484393851346763438e-02, -1.049873375109827700e-02, 2.931557224178880580e-02, -2.454758336503985727e-02, -7.854360669511457893e-02, -5.779140583107702372e-02, -7.476655476852402116e-02, -3.734359335827863724e-02, -5.004394202143275933e-02, -5.563684424750141994e-02, 1.687037410493432907e-02, 3.272218135117641730e-02, -2.833810253467414914e-02, -4.412873587345938348e-02, -3.228868194922083438e-03, -6.319810255284995758e-03
-2.705895280300759861e-02, -1.180916825750185847e-02, 1.193736459998503453e-02, -4.494763453412740223e-02, -1.051736758597532906e-01, -5.617793801480922694e-02, 3.185094595457346744e-02, -6.118725171027843829e-02, -8.591028241287855527e-02, -4.510610278148216232e-03, 7.301563321067405798e-03, -6.397101910311736583e-02, -7.956738186135815794e-02, -9.467841019164502381e-02, -4.989792416586931456e-02, -5.205559539510374104e-03, -4.656282017667639356e-02, -6.835380555585000850e-02, -3.634902284934345140e-02, 3.324064642536864872e-02, 6.470455823223709990e-02, -2.545166970436387940e-02, -2.140367156172213320e-02, -5.582313914659575715e-03
-4.287441451360635147e-02, -1.502339418744865797e-02, -4.496649687122652311e-02, -5.233720222257829844e-04, -1.237571377282402005e-02, -6.484906853227401236e-02, 9.230538414735098632e-03, 7.291984344054917855e-02, -9.023773666825008963e-03, -6.497114897800550237e-02, -2.470842007635318163e-03, -2.349060748701684367e-02, -4.395791588932611987e-02, -7.815669209689871111e-02, -4.976986748974456670e-02, -3.534659106292498132e-02, -4.557521787271007208e-02, -8.183876968222463660e-03, -5.284171588226305866e-02, -3.448449691425291286e-02, 6.400612512511306973e-02, 1.941732717928387406e-02, -2.157093925471938525e-02, 1.400016837415657932e-02
3.651435610306762863e-02, 6.150709776264767087e-02, 7.254350083521058680e-03, 1.332972329574781852e-02, 3.521496119655574686e-02, 1.438534970422202831e-02, -2.575850253720876528e-03, 3.512140717799132339e-02, 5.197797288815793337e-02, -1.682207754482471784e-02, 7.450959913550125879e-02, 1.708722048190018357e-03, -8.108312618909865746e-04, -1.629688453779857757e-02, 9.269638503418371409e-03, -2.156684833434251158e-02, -2.629905967882379542e-02, -9.791067861571156952e-03, 2.100130402200551735e-02, -1.292858951418047846e-02, -1.096208343568061145e-03, 1.239223228165501657e-02, -6.540614916147771685e-02, -3.061289836659538202e-02
4.504151683645635923e-02, 3.368443336300297464e-02, 3.046813108471142090e-02, -3.061452240327188282e-02, -3.802362965050982285e-02, -1.896250944543896588e-02, -1.076783964905400105e-02, -7.340463637904620642e-02, -4.633668686495986261e-02, 1.173148591488800156e-03, 3.379882398630465468e-02, -3.755087229145635808e-02, -5.863913057560265346e-02, -3.689839930592955092e-02, -6.593423447535178006e-02, -1.282166186379119464e-02, -3.892862071307001681e-02, -2.508721271542281583e-02, -1.231799502948405928e-02, 3.738883404902852703e-02, 3.680124472306951083e-02, -4.839365246141687921e-02, -1.822229052012725586e-02, -2.221763103417793289e-02
4.992174619609902712e-03, -2.244497533214686452e-02, -2.889870926179551394e-02, 1.095578011713641518e-02, -5.031208340410789348e-02, -8.237171490897965409e-02, 1.663593157133400145e-03, 4.807422704430983768e-02, -4.909520802456456001e-02, -4.036580579960864085e-02, -4.881937784097618686e-03, -1.025665716998484453e-02, -7.941708691733377623e-02, -6.575515167200195188e-02, -8.636895091048182871e-02, -4.985099229079346245e-02, -6.192746080958604071e-02, -5.714867708110284161e-02, -5.627104459089465882e-02, 3.603786681287874088e-03, 2.710614904080303061e-02, -4.428310801493064858e-02, -2.930695493922734398e-03, 3.157421107492895326e-03
4.188393310137864672e-02, 1.239006569122869800e-02, -3.931683680914787454e-02, 5.593310477614289733e-02, 5.100475049192824267e-02, -2.362379436938901248e-02, -9.736062431224811256e-03, 1.144382115661465582e-01, 4.836403151845986709e-02, -4.042140582524096637e-02, 2.287740022986197927e-02, 7.586097317693599185e-02, -1.685782714279434810e-02, -4.988381311903134635e-02, -4.729197483346859326e-02, -3.439377182118377035e-02, -1.887458702834647964e-02, -1.547806307331463585e-02, 1.372714413908557828e-02, -4.423000713653884100e-03, -5.057060515846890925e-02, -2.334538855255103434e-02, -3.400821601683386153e-02, 4.238986535401879224e-03
... 78 more rows
